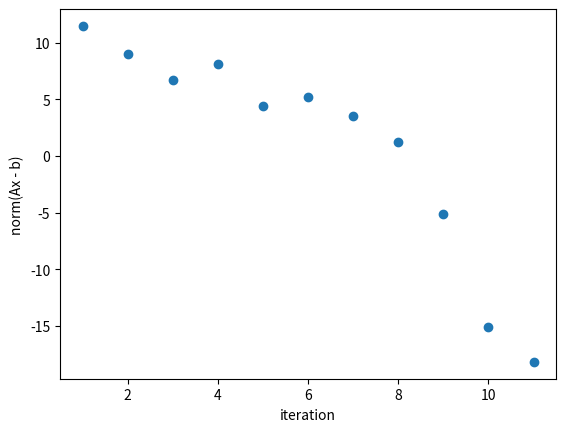

Write the Python code that produced this figure.
import numpy as np
from numpy.linalg import qr
import random
import matplotlib.pyplot as plt
from numpy.linalg import norm
import math
import sys

max_iterations = 1e+3
threshold = 1e-8

def plotGradient(grad, ylabel):
    ax = plt.axes()
    ax.set_ylabel(ylabel)
    ax.set_xlabel("iteration")
    x_points = [i+1 for i in range(len(grad))]
    ax.scatter(x_points, grad)
    plt.show()

def generateMatrix(n, dist):
    Y = np.random.rand(n, n)
    Q, R = qr(Y)
    D = np.zeros((n, n))
    if dist is 'uniform':
        for i in range(len(D)):
            D[i][i] = random.randint(10, 10**3)
    elif dist is 'four':
        for i in range(len(D)):
            # pick a dist
            newRand = np.random.random()
            if newRand < 0.25:
                # pick value from  (9, 11)
                D[i][i] = np.random.randint(9, 11)
            elif newRand < 0.5:
                # pick value from  (99, 101)
                D[i][i] = np.random.randint(99, 101)
            elif newRand < 0.75:
                # pick value from  (999, 1001)
                D[i][i] = np.random.randint(999, 1001)
            else:
                # pick value from (9999, 10001)
                D[i][i] = np.random.randint(9999, 10001)
    elif dist is 'two':
        for i in range(len(D)):
            newRand = np.random.random()
            if newRand < 0.5:
                D[i][i] = np.random.randint(9, 11)
            else:
                D[i][i] = np.random.randint(999, 1001)

    else:
        print('dist: ' + str(dist) + ' is unknown.  use uniform, two, or four')
        sys.exit(1)

    return Q.transpose().dot(D).dot(Q)

def f(x, A, b):
    return 0.5 * x.transpose().dot(A).dot(x) - b.transpose().dot(x)

def grad_f(x, A, b):
    return A.dot(x) - b

def runConjugateGradient(n, eigenDist):
    b = np.zeros(n)
    A = generateMatrix(n, eigenDist)
    x_k = np.array([random.random() for i in range(0, n)])
    x0 = x_k
    r_k = grad_f(x_k, A, b)
    p_k = -1 * r_k
    k = 0
    normErrors = list()

    while norm(A.dot(x_k) - b) > threshold:
        normErrors.append(math.log(norm(A.dot(x_k) - b)))

        alpha_k = r_k.transpose().dot(r_k) / p_k.transpose().dot(A).dot(p_k)
        x_kplus1 = x_k + alpha_k * p_k
        r_kplus1 = r_k + alpha_k * A.dot(p_k)
        b_kplus1 = r_kplus1.transpose().dot(r_kplus1) / r_k.transpose().dot(r_k)
        p_k = -1 * r_kplus1 + b_kplus1 * p_k
        k = k+1
        x_k = x_kplus1
        r_k = r_kplus1
    return A, x0, x_k, normErrors


def main():
    A, x0, xstar, normErrors = runConjugateGradient(10**3, 'four')
    print('x* = : ' + str(xstar))
    plotGradient(normErrors, "norm(Ax - b)")


if __name__ == "__main__":
    main()
